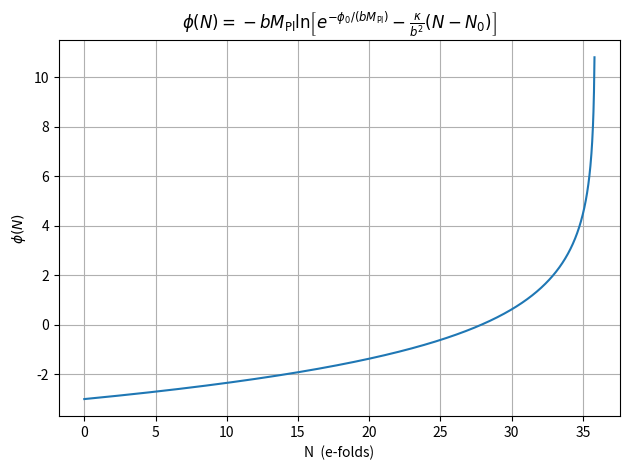

Generate this figure with matplotlib:
import numpy as np
import matplotlib.pyplot as plt

# ----------------------------
# Parameters (edit these)
# ----------------------------
Mpl   = 1.0      # set M_pl = 1 if you're using reduced Planck units
kappa = 0.5
b     = 2.0

# Initial condition: phi(N0) = phi0
N0   = 0.0
phi0 = -3.0 * Mpl

# Choose N range (the code will automatically stop before the log blows up)
N_min = N0
N_max_try = 200.0  # "attempt" max; actual max may be smaller due to domain

# ----------------------------
# Solution phi(N)
# phi(N) = - b Mpl * ln[ exp(-phi0/(b Mpl)) - (kappa/b^2)(N-N0) ]
# ----------------------------
A = np.exp(-phi0 / (b * Mpl))

# Domain limit (where argument -> 0)
N_end = N0 + (b**2 / kappa) * A

# Pick a safe max N (leave a little margin)
N_max = min(N_max_try, N_end * 0.999)

if N_max <= N_min:
    raise ValueError(
        "Your parameters/initial condition give no valid N-range. "
        "Try changing phi0, kappa, or b."
    )

N = np.linspace(N_min, N_max, 2000)
arg = A - (kappa / b**2) * (N - N0)
phi = -b * Mpl * np.log(arg)

# ----------------------------
# Plot
# ----------------------------
plt.figure()
plt.plot(N, phi)
plt.xlabel("N  (e-folds)")
plt.ylabel(r"$\phi(N)$")
plt.title(r"$\phi(N)=-bM_{\rm Pl}\ln\!\left[e^{-\phi_0/(bM_{\rm Pl})}-\frac{\kappa}{b^2}(N-N_0)\right]$")
plt.grid(True)
plt.tight_layout()

plt.savefig("slowroll.png", dpi=300, bbox_inches='tight')

plt.show()
